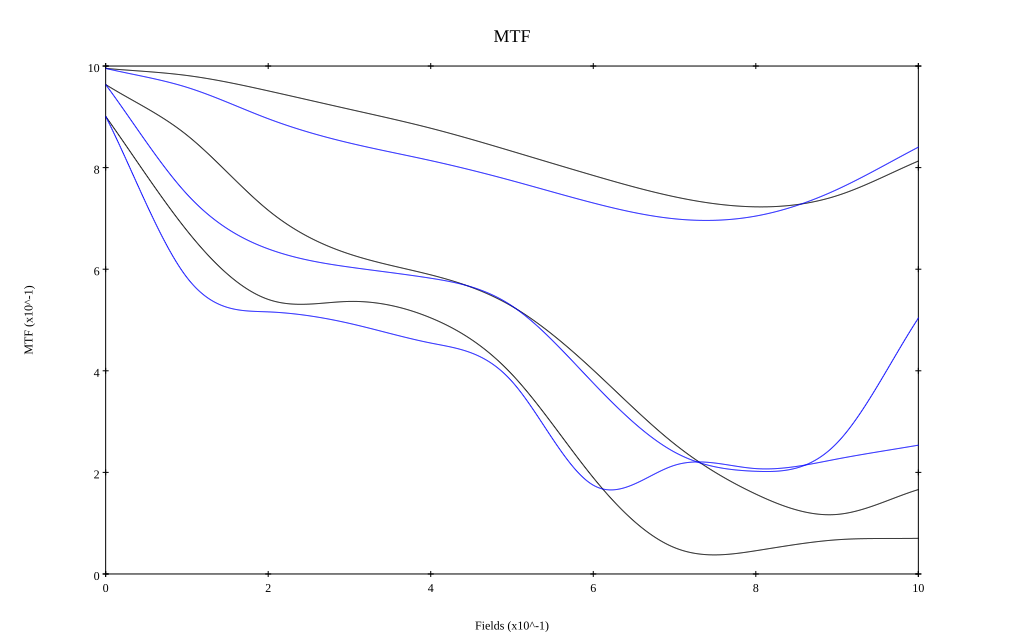

The file beside this chart, header and first rows:
, 0, 0.1, 0.2, 0.3, 0.4, 0.5, 0.6, 0.7, 0.8, 0.9, 1
10 sag, 0.995, 0.981, 0.951, 0.915, 0.878, 0.832, 0.785, 0.743, 0.723, 0.745, 0.813
10 tan, 0.995, 0.958, 0.896, 0.848, 0.814, 0.774, 0.73, 0.699, 0.705, 0.757, 0.84
30 sag, 0.964, 0.864, 0.716, 0.63, 0.589, 0.527, 0.401, 0.256, 0.157, 0.117, 0.166
30 tan, 0.964, 0.748, 0.64, 0.604, 0.582, 0.528, 0.376, 0.24, 0.202, 0.258, 0.504
50 sag, 0.901, 0.676, 0.541, 0.537, 0.504, 0.393, 0.19, 0.052, 0.046, 0.067, 0.07
50 tan, 0.901, 0.584, 0.516, 0.493, 0.455, 0.379, 0.175, 0.214, 0.207, 0.226, 0.254
